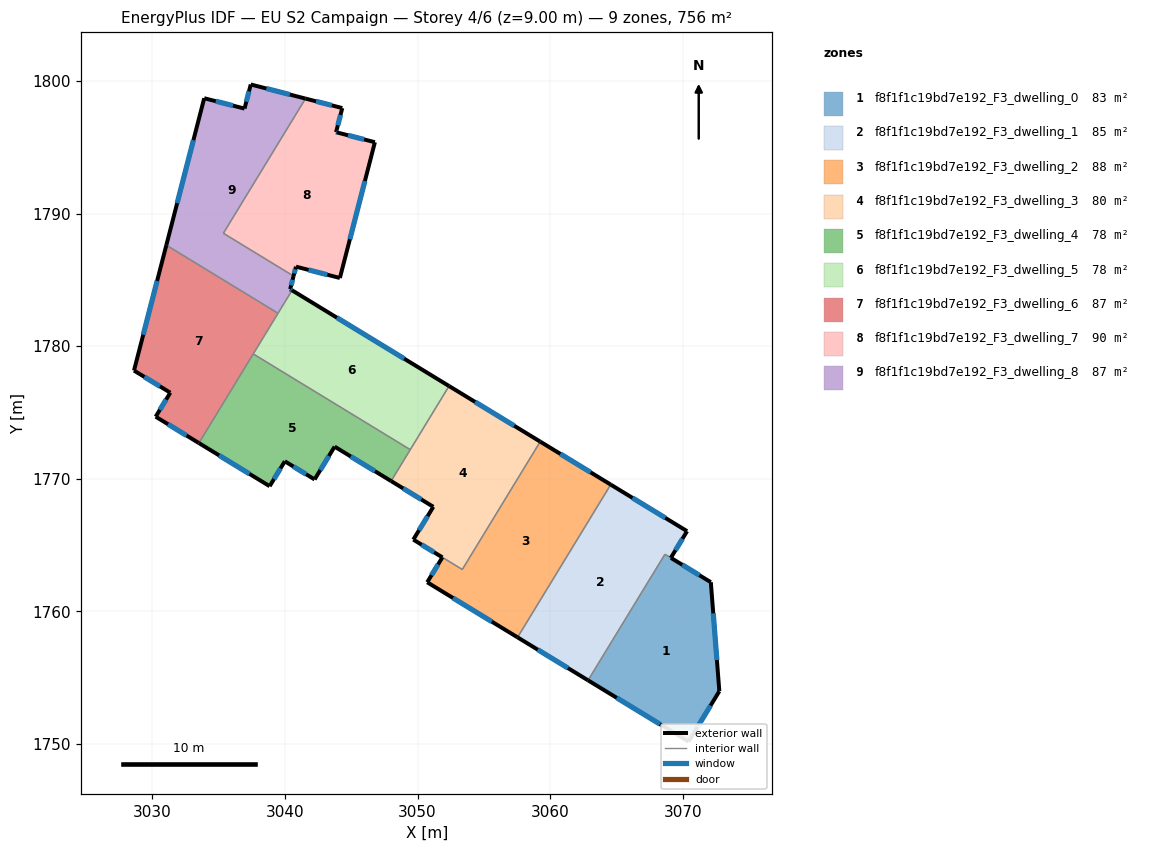
=== STOREY PLAN SPEC (per zone: floor XY polygon, exterior-wall plan segments, windows/doors) ===
zone 1: f8f1f1c19bd7e192_F3_dwelling_0  (82.8 m²)
  floor: (3072.12, 1762.20) (3072.76, 1753.98) (3070.44, 1750.18) (3062.86, 1754.80) (3068.66, 1764.31)
  exterior wall: (3072.12, 1762.20) – (3069.10, 1764.04)  [3.5 m]
    window: (3071.26, 1762.73) – (3069.97, 1763.51)  [1.9 m²]
  exterior wall: (3072.76, 1753.98) – (3072.12, 1762.20)  [8.2 m]
    window: (3072.57, 1756.33) – (3072.30, 1759.85)  [4.5 m²]
  exterior wall: (3070.44, 1750.18) – (3072.76, 1753.98)  [4.5 m]
    window: (3071.10, 1751.27) – (3072.10, 1752.90)  [2.5 m²]
  exterior wall: (3062.86, 1754.80) – (3070.44, 1750.18)  [8.9 m]
    window: (3065.02, 1753.48) – (3068.27, 1751.50)  [4.9 m²]
  interior walls: 2
zone 2: f8f1f1c19bd7e192_F3_dwelling_1  (85.2 m²)
  floor: (3070.33, 1766.05) (3069.10, 1764.04) (3068.66, 1764.31) (3062.86, 1754.80) (3057.54, 1758.04) (3064.57, 1769.56)
  exterior wall: (3069.10, 1764.04) – (3070.33, 1766.05)  [2.4 m]
    window: (3069.45, 1764.61) – (3069.98, 1765.48)  [1.3 m²]
  exterior wall: (3057.54, 1758.04) – (3062.86, 1754.80)  [6.2 m]
    window: (3059.06, 1757.12) – (3061.34, 1755.73)  [3.4 m²]
  exterior wall: (3070.33, 1766.05) – (3064.57, 1769.56)  [6.7 m]
    window: (3068.68, 1767.05) – (3066.21, 1768.56)  [3.7 m²]
  interior walls: 3
zone 3: f8f1f1c19bd7e192_F3_dwelling_2  (87.8 m²)
  floor: (3064.57, 1769.56) (3057.54, 1758.04) (3050.73, 1762.20) (3051.87, 1764.08) (3053.37, 1763.16) (3059.25, 1772.80)
  exterior wall: (3064.57, 1769.56) – (3059.25, 1772.80)  [6.2 m]
    window: (3063.05, 1770.49) – (3060.77, 1771.88)  [3.4 m²]
  exterior wall: (3050.73, 1762.20) – (3057.54, 1758.04)  [8.0 m]
    window: (3052.68, 1761.01) – (3055.60, 1759.23)  [4.4 m²]
  exterior wall: (3051.87, 1764.08) – (3050.73, 1762.20)  [2.2 m]
    window: (3051.55, 1763.54) – (3051.06, 1762.73)  [1.2 m²]
  interior walls: 3
zone 4: f8f1f1c19bd7e192_F3_dwelling_3  (80.1 m²)
  floor: (3059.25, 1772.80) (3053.37, 1763.16) (3049.68, 1765.41) (3051.19, 1767.89) (3048.01, 1769.83) (3052.38, 1776.99)
  exterior wall: (3051.19, 1767.89) – (3049.68, 1765.41)  [2.9 m]
    window: (3050.76, 1767.18) – (3050.11, 1766.12)  [1.6 m²]
  exterior wall: (3048.01, 1769.83) – (3051.19, 1767.89)  [3.7 m]
    window: (3048.92, 1769.27) – (3050.28, 1768.44)  [2.1 m²]
  exterior wall: (3059.25, 1772.80) – (3052.38, 1776.99)  [8.1 m]
    window: (3057.29, 1774.00) – (3054.34, 1775.80)  [4.4 m²]
  exterior wall: (3049.68, 1765.41) – (3051.87, 1764.07)  [2.6 m]
    window: (3050.31, 1765.03) – (3051.25, 1764.46)  [1.4 m²]
  interior walls: 4
zone 5: f8f1f1c19bd7e192_F3_dwelling_4  (77.9 m²)
  floor: (3049.45, 1772.20) (3048.01, 1769.83) (3043.75, 1772.43) (3042.24, 1769.95) (3039.99, 1771.32) (3038.85, 1769.44) (3033.51, 1772.70) (3037.61, 1779.42)
  exterior wall: (3033.51, 1772.70) – (3038.85, 1769.44)  [6.2 m]
    window: (3035.04, 1771.77) – (3037.32, 1770.37)  [3.4 m²]
  exterior wall: (3043.75, 1772.43) – (3048.01, 1769.83)  [5.0 m]
    window: (3044.96, 1771.68) – (3046.79, 1770.57)  [2.7 m²]
  exterior wall: (3042.24, 1769.95) – (3043.75, 1772.43)  [2.9 m]
    window: (3042.67, 1770.66) – (3043.32, 1771.72)  [1.6 m²]
  exterior wall: (3039.99, 1771.32) – (3042.24, 1769.95)  [2.6 m]
    window: (3040.63, 1770.93) – (3041.60, 1770.34)  [1.4 m²]
  exterior wall: (3038.85, 1769.44) – (3039.99, 1771.32)  [2.2 m]
    window: (3039.17, 1769.98) – (3039.66, 1770.78)  [1.2 m²]
  interior walls: 3
zone 6: f8f1f1c19bd7e192_F3_dwelling_5  (77.9 m²)
  floor: (3052.38, 1776.99) (3049.45, 1772.20) (3037.61, 1779.42) (3040.54, 1784.21)
  exterior wall: (3052.38, 1776.99) – (3040.54, 1784.21)  [13.9 m]
    window: (3048.99, 1779.06) – (3043.92, 1782.15)  [7.6 m²]
  interior walls: 4
zone 7: f8f1f1c19bd7e192_F3_dwelling_6  (87.0 m²)
  floor: (3039.48, 1782.48) (3033.51, 1772.70) (3030.25, 1774.68) (3031.35, 1776.49) (3028.62, 1778.16) (3031.06, 1787.62)
  exterior wall: (3031.35, 1776.49) – (3030.25, 1774.68)  [2.1 m]
    window: (3031.04, 1775.98) – (3030.57, 1775.20)  [1.2 m²]
  exterior wall: (3028.62, 1778.16) – (3031.35, 1776.49)  [3.2 m]
    window: (3029.40, 1777.69) – (3030.57, 1776.97)  [1.8 m²]
  exterior wall: (3031.06, 1787.62) – (3028.62, 1778.16)  [9.8 m]
    window: (3030.36, 1784.92) – (3029.31, 1780.86)  [5.4 m²]
  exterior wall: (3030.25, 1774.68) – (3033.51, 1772.70)  [3.8 m]
    window: (3031.18, 1774.12) – (3032.58, 1773.26)  [2.1 m²]
  interior walls: 3
zone 8: f8f1f1c19bd7e192_F3_dwelling_7  (90.0 m²)
  floor: (3044.32, 1797.96) (3043.85, 1796.14) (3043.95, 1796.11) (3046.78, 1795.38) (3044.14, 1785.14) (3040.83, 1786.00) (3040.65, 1785.29) (3035.36, 1788.51) (3041.55, 1798.67)
  exterior wall: (3043.85, 1796.14) – (3044.32, 1797.96)  [1.9 m]
    window: (3043.99, 1796.66) – (3044.19, 1797.44)  [1.0 m²]
  exterior wall: (3043.95, 1796.11) – (3043.85, 1796.14)  [0.1 m]
    window: (3043.92, 1796.12) – (3043.88, 1796.13)  [0.1 m²]
  exterior wall: (3046.78, 1795.38) – (3043.95, 1796.11)  [2.9 m]
    window: (3045.97, 1795.59) – (3044.76, 1795.90)  [1.6 m²]
  exterior wall: (3044.14, 1785.14) – (3046.78, 1795.38)  [10.6 m]
    window: (3044.90, 1788.07) – (3046.03, 1792.46)  [5.8 m²]
  exterior wall: (3040.83, 1786.00) – (3044.14, 1785.14)  [3.4 m]
    window: (3041.78, 1785.75) – (3043.20, 1785.39)  [1.9 m²]
  exterior wall: (3040.65, 1785.29) – (3040.83, 1786.00)  [0.7 m]
    window: (3040.70, 1785.49) – (3040.78, 1785.79)  [0.4 m²]
  exterior wall: (3044.32, 1797.96) – (3041.55, 1798.67)  [2.9 m]
    window: (3043.53, 1798.16) – (3042.34, 1798.47)  [1.6 m²]
  interior walls: 2
zone 9: f8f1f1c19bd7e192_F3_dwelling_8  (87.0 m²)
  floor: (3041.55, 1798.67) (3035.36, 1788.51) (3040.65, 1785.29) (3040.40, 1784.30) (3040.54, 1784.21) (3039.48, 1782.48) (3031.06, 1787.62) (3033.91, 1798.70) (3036.95, 1797.92) (3037.42, 1799.74)
  exterior wall: (3041.55, 1798.67) – (3037.42, 1799.74)  [4.3 m]
    window: (3040.37, 1798.98) – (3038.60, 1799.43)  [2.3 m²]
  exterior wall: (3040.40, 1784.30) – (3040.65, 1785.29)  [1.0 m]
    window: (3040.47, 1784.58) – (3040.58, 1785.00)  [0.6 m²]
  exterior wall: (3040.54, 1784.21) – (3040.40, 1784.30)  [0.2 m]
    window: (3040.50, 1784.24) – (3040.44, 1784.27)  [0.1 m²]
  exterior wall: (3033.91, 1798.70) – (3031.06, 1787.62)  [11.4 m]
    window: (3033.10, 1795.53) – (3031.87, 1790.78)  [6.3 m²]
  exterior wall: (3036.95, 1797.92) – (3033.91, 1798.70)  [3.1 m]
    window: (3036.08, 1798.14) – (3034.78, 1798.48)  [1.7 m²]
  exterior wall: (3037.42, 1799.74) – (3036.95, 1797.92)  [1.9 m]
    window: (3037.29, 1799.22) – (3037.09, 1798.44)  [1.0 m²]
  interior walls: 4

=== DERIVED (storey summary) ===
Building: EU S2 Campaign
Storey: 4 of 6  (floor level z = 9.00 m)
Storey gross floor area: 755.9 m²
Zones on this storey: 9
  - f8f1f1c19bd7e192_F3_dwelling_0: floor 82.8 m²; exterior wall 25.1 m (75.3 m²); 4 window(s) 13.8 m²; WWR 18.4%
  - f8f1f1c19bd7e192_F3_dwelling_1: floor 85.2 m²; exterior wall 15.3 m (46.0 m²); 3 window(s) 8.4 m²; WWR 18.4%
  - f8f1f1c19bd7e192_F3_dwelling_2: floor 87.8 m²; exterior wall 16.4 m (49.2 m²); 3 window(s) 9.0 m²; WWR 18.4%
  - f8f1f1c19bd7e192_F3_dwelling_3: floor 80.1 m²; exterior wall 17.2 m (51.7 m²); 4 window(s) 9.5 m²; WWR 18.4%
  - f8f1f1c19bd7e192_F3_dwelling_4: floor 77.9 m²; exterior wall 19.0 m (56.9 m²); 5 window(s) 10.5 m²; WWR 18.4%
  - f8f1f1c19bd7e192_F3_dwelling_5: floor 77.9 m²; exterior wall 13.9 m (41.6 m²); 1 window(s) 7.6 m²; WWR 18.4%
  - f8f1f1c19bd7e192_F3_dwelling_6: floor 87.0 m²; exterior wall 18.9 m (56.7 m²); 4 window(s) 10.4 m²; WWR 18.4%
  - f8f1f1c19bd7e192_F3_dwelling_7: floor 90.0 m²; exterior wall 22.5 m (67.5 m²); 7 window(s) 12.4 m²; WWR 18.4%
  - f8f1f1c19bd7e192_F3_dwelling_8: floor 87.0 m²; exterior wall 21.9 m (65.7 m²); 6 window(s) 12.1 m²; WWR 18.4%
Zone adjacency (shared interzone walls):
  - f8f1f1c19bd7e192_F3_dwelling_0 ↔ f8f1f1c19bd7e192_F3_dwelling_1
  - f8f1f1c19bd7e192_F3_dwelling_1 ↔ f8f1f1c19bd7e192_F3_dwelling_2
  - f8f1f1c19bd7e192_F3_dwelling_2 ↔ f8f1f1c19bd7e192_F3_dwelling_3
  - f8f1f1c19bd7e192_F3_dwelling_3 ↔ f8f1f1c19bd7e192_F3_dwelling_4
  - f8f1f1c19bd7e192_F3_dwelling_3 ↔ f8f1f1c19bd7e192_F3_dwelling_5
  - f8f1f1c19bd7e192_F3_dwelling_4 ↔ f8f1f1c19bd7e192_F3_dwelling_5
  - f8f1f1c19bd7e192_F3_dwelling_4 ↔ f8f1f1c19bd7e192_F3_dwelling_6
  - f8f1f1c19bd7e192_F3_dwelling_5 ↔ f8f1f1c19bd7e192_F3_dwelling_6
  - f8f1f1c19bd7e192_F3_dwelling_5 ↔ f8f1f1c19bd7e192_F3_dwelling_8
  - f8f1f1c19bd7e192_F3_dwelling_6 ↔ f8f1f1c19bd7e192_F3_dwelling_8
  - f8f1f1c19bd7e192_F3_dwelling_7 ↔ f8f1f1c19bd7e192_F3_dwelling_8